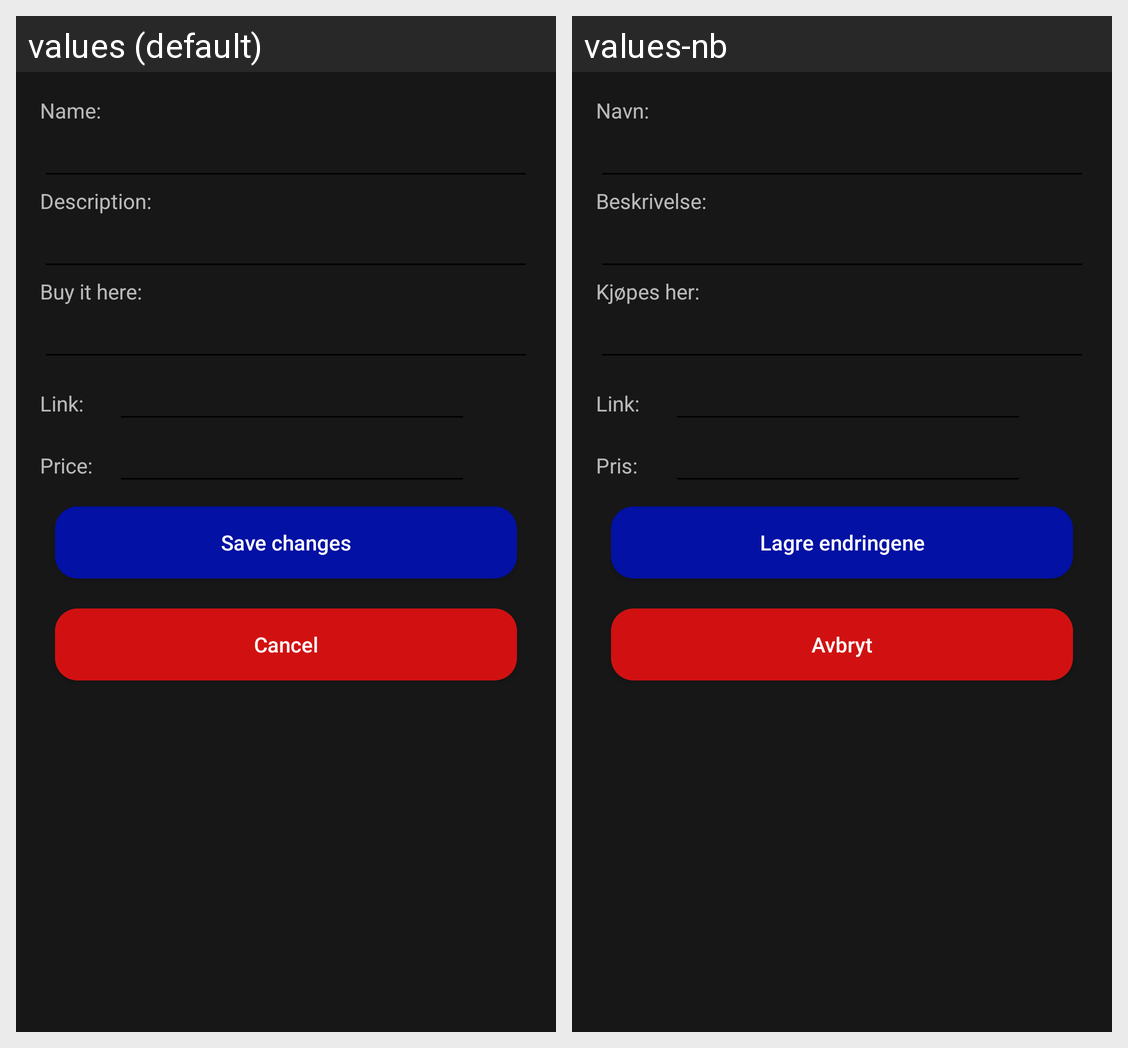

For this localized Android screen grid, give each drawn string resource with its value in every locale shown.
Android screen res/layout/activity_edit_wish.xml rendered under 2 locales, left to right: values (default), values-nb. Device: Nexus 5 (rendered at 1080×1920; each locale shown at half size, 540×960, under a caption strip naming it); theme AppTheme.
Strings drawn on this screen, with the default value and each locale's value (text and hints the layout hard-codes, and strings that could not be matched under every locale, appear in the picture but are not listed):

name
  values: Name:
  values-nb: Navn:

spesification
  values: Description:
  values-nb: Beskrivelse:

where
  values: Buy it here:
  values-nb: Kjøpes her:

link
  values: Link:
  values-nb: Link:

price
  values: Price:
  values-nb: Pris:

save_wish
  values: Save changes
  values-nb: Lagre endringene

cancel
  values: Cancel
  values-nb: Avbryt
